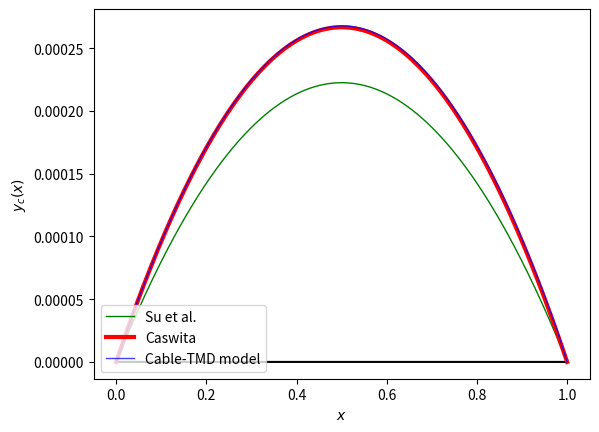
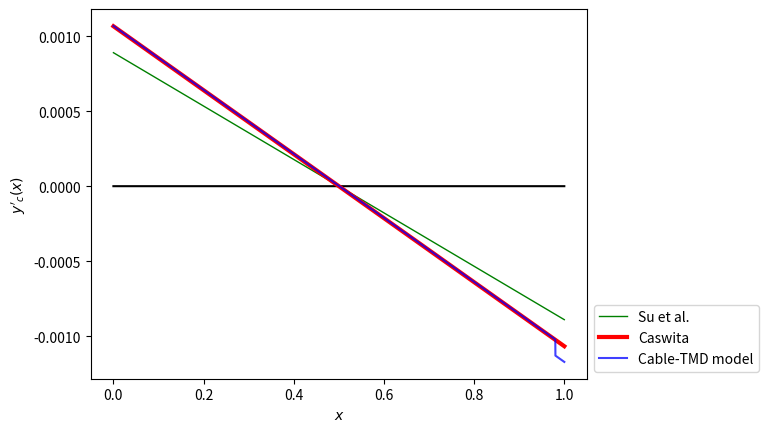

These charts were generated, in order, by the following Python code:
# -*- coding: utf-8 -*-
"""
Created on Sat Sep  7 12:03:30 2024

[redacted]
"""

from math import sin, cos, sqrt, log, pi
import numpy as np
import matplotlib.pyplot as plt

"""Physical constants"""
g = 9.81

"""Physical parameters"""
M = 486.2*1
A = 1.11e-3
E = 21e10
rho = 48.62/A
X_1 = 4
L = 200
phi = pi/6
T_0 = 4.64e7

omega_0 = T_0/(A*E)
zeta = M*g/(A*E)
epsilon = rho * g * L / E
c = zeta/epsilon
X_1_star = X_1/L

"""Other params"""
no_of_points = 10001

"""Our model (Cable-TMD model) used to obtain the equilibrium"""
def get_v(x):
    X = 200 * (1-x)
    if X < X_1:
        return -1/L*(- 3*A*cos(phi)*X*g*rho*(A*((-1/36 + (X_1_star**2 - 4/3*X_1_star + 1/3)*c**2 +
                                            (1/2*X_1_star**2 - 2/3*X_1_star + 1/6)*c)*L**2 + 
                                           ((-1/4 + c*(X_1_star - 1))*X*L)/3 + X**2/9)*g*rho*sin(phi) 
                                        - (((-1/2 + c*(X_1_star - 1))*L + X/2)*(T_0/(A*E) + 1)*T_0)/3))/T_0**2
    else:
        return -1/L*(3*A*cos(phi)*rho*g*(L - X)*(A*(((X_1_star - 1/3)*c + X_1_star/2 - 1/3)*c*X_1_star*L**2 + 
                                               ((1/12 + (X_1_star + 1/2)*c)*X*L)/3 + X**2/9)*g*rho*sin(phi) - 
                                            ((T_0/(A*E) + 1)*(L*X_1_star*c + X/2)*T_0)/3))/T_0**2
    
    
"""The parabola used in the main paper to estimate the equilibrium"""
def parab(x):
    d_c = rho * A * g * L * cos(phi) / (8*T_0)
    return 4 * d_c*x*(1-x)


"""The approximation for the cable without mass derived in caswita"""
def caswform(x):
    v = rho * g * A * L * cos(phi)/(2*T_0)*x*(1-x)* \
        (1+omega_0-rho*g*A*L*sin(phi)/(6*T_0)*(5-4*x))
    return v
    

x = np.linspace(0, 1, no_of_points)
V = np.array([get_v(i) for i in x])

plt.figure(dpi=666)
plt.plot(x, np.zeros(len(x)), color='black')
plt.plot(x, parab(x), '-', linewidth=1, color='green', label='Su et al.')
casw = caswform(x)
plt.plot(x, casw, '-', linewidth=3.0, color='red', label='Caswita')
plt.plot(x, V, '-', color='blue', linewidth=1.0, alpha=0.75, label='Cable-TMD model')
plt.legend(loc='lower left', bbox_to_anchor=(0,0))
plt.xlabel('$x$')
plt.ylabel('$y_c(x)$')
plt.show()

plt.figure(dpi=666)
plt.plot(x, np.zeros(len(x)), color='black')
plt.plot(x[1:], np.diff(parab(x)*no_of_points), '-', linewidth=1, color='green', label='Su et al.')
casw = caswform(x)
plt.plot(x[1:], np.diff(casw)*no_of_points, '-', linewidth=3.0, color='red', label='Caswita')
plt.plot(x[1:], np.diff(V)*no_of_points, '-', color='blue', alpha=0.75, label='Cable-TMD model')
plt.legend(loc='lower left', bbox_to_anchor=(1,0))
plt.xlabel('$x$')
plt.ylabel('$y\'_c(x)$')
